33-way image classification set "images" from GitHub (qasim418/Chocolathon); label vocabulary: cocoa shot amaretto, cocoa shot bourbon, cocoa shot chocolate cake, cocoa shot old fashioned, cocoa shot tequila, cocoa shot whiskey, truffle amaretto, truffle bananas foster, truffle brownie batter, truffle caramel apple cider, truffle champagne, truffle cheesecake, truffle confetti cake, truffle cookies and cream, truffle creamsicle, truffle creme brulee, truffle dulce de leche, truffle espresso martini, truffle grey salt caramel, truffle key lime pie, truffle lemon, truffle manhattan, truffle maple cream, truffle peanut butter caramel, truffle pineapple moscato, truffle pistachio, truffle pumpkin spice latte, truffle raspberry, truffle s mores, truffle salted caramel, truffle strawberry shortcake, truffle tea honey, truffle turtle.

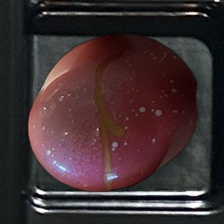
Label: truffle pineapple moscato

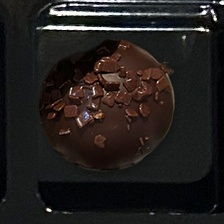
Label: cocoa shot chocolate cake

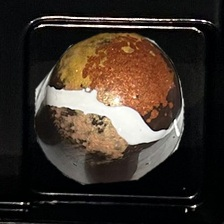
Label: truffle s mores

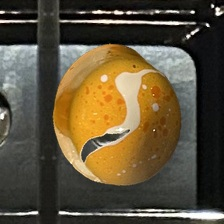
Label: truffle creamsicle

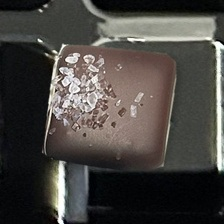
Label: truffle grey salt caramel

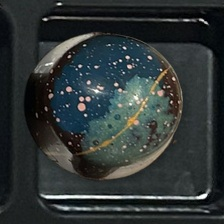
Label: truffle tea honey
